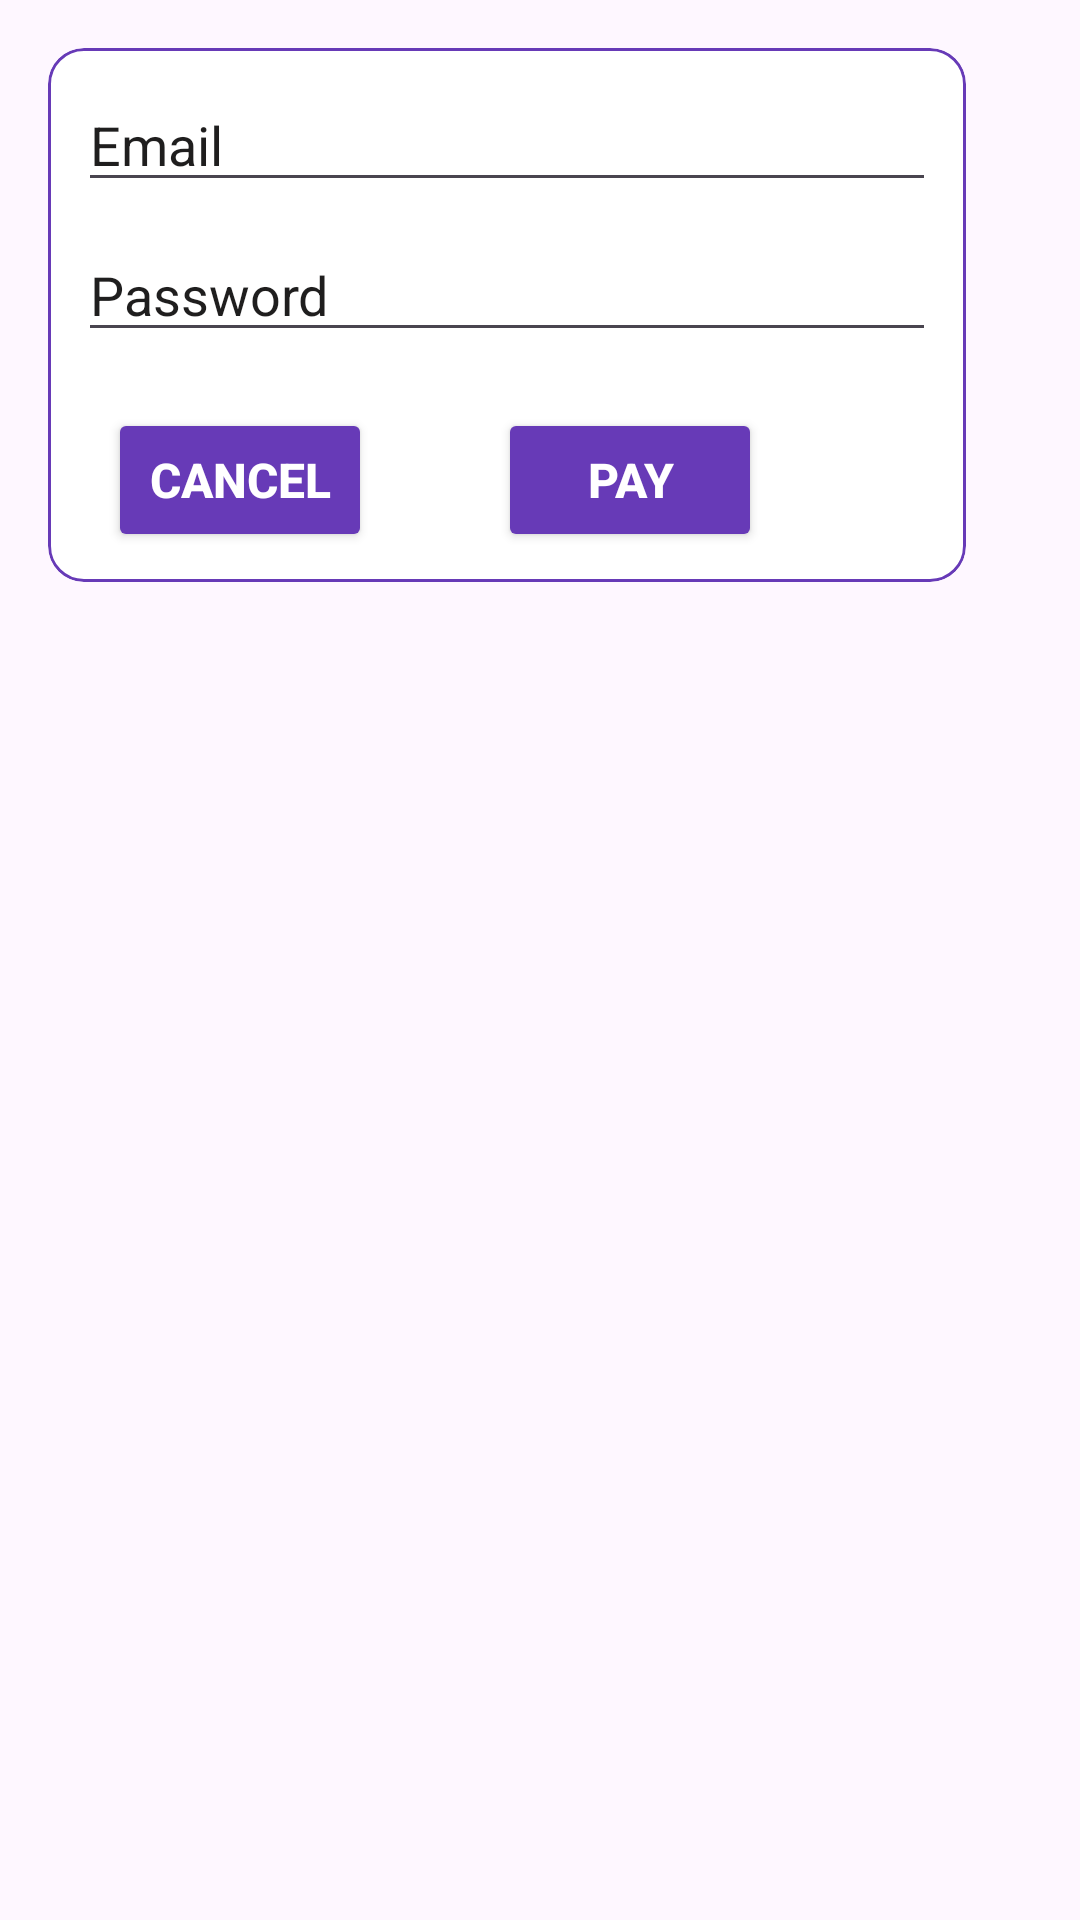

This screen was rendered from an Android layout file. Write that file and the resources it references.
<!-- AndroidManifest.xml: application theme Theme.AutoDialer -->
<!-- res/layout/dialog_email_password.xml -->
<?xml version="1.0" encoding="utf-8"?>
<LinearLayout
    xmlns:android="http://schemas.android.com/apk/res/android"
    xmlns:app="http://schemas.android.com/apk/res-auto"
    android:layout_width="match_parent"
    android:layout_height="wrap_content"
    android:orientation="vertical"
    android:padding="16dp">

    <com.google.android.material.card.MaterialCardView
        android:id="@+id/overlayCardView"
        android:layout_width="306dp"
        android:layout_height="wrap_content"
        android:backgroundTint="#FFFFFF"
        app:strokeColor="@color/theme">

        <EditText
            android:id="@+id/emailField"
            android:layout_width="match_parent"
            android:layout_height="wrap_content"
            android:layout_marginStart="10dp"
            android:layout_marginTop="10dp"
            android:layout_marginEnd="10dp"
            android:hint="Email"
            android:inputType="textEmailAddress"
            android:textColor="#000000"
            android:textColorHint="#1F1E1E" />

        <EditText
            android:id="@+id/passwordField"
            android:layout_width="match_parent"
            android:layout_height="wrap_content"
            android:layout_marginStart="10dp"
            android:layout_marginTop="60dp"
            android:layout_marginEnd="10dp"
            android:layout_marginBottom="10dp"
            android:hint="Password"
            android:inputType="textPassword"
            android:textColor="#000000"
            android:textColorHint="#1F1E1E" />

        <Button
            android:id="@+id/cancel"
            android:layout_width="wrap_content"
            android:layout_height="wrap_content"
            android:layout_marginStart="20dp"
            android:layout_marginTop="120dp"
            android:layout_marginBottom="10dp"
            android:backgroundTint="@color/theme"
            android:text="CANCEL"
            android:textColor="#FFFFFF"
            android:textSize="16dp"
            android:textStyle="bold" />

        <Button
            android:id="@+id/pay"
            android:layout_width="wrap_content"
            android:layout_height="wrap_content"
            android:layout_marginStart="150dp"
            android:layout_marginTop="120dp"
            android:layout_marginBottom="10dp"
            android:backgroundTint="@color/theme"
            android:text="PAY"
            android:textColor="#FFFFFF"
            android:textSize="16dp"
            android:textStyle="bold" />
        
    </com.google.android.material.card.MaterialCardView>

</LinearLayout>
<!-- resources referenced by this layout -->
<resources>
  <color name="theme">#673AB7</color>
  <style name="Theme.AutoDialer" parent="Base.Theme.AutoDialer" />
  <style name="Base.Theme.AutoDialer" parent="Theme.Material3.DayNight.NoActionBar">
          
          
      </style>
</resources>
